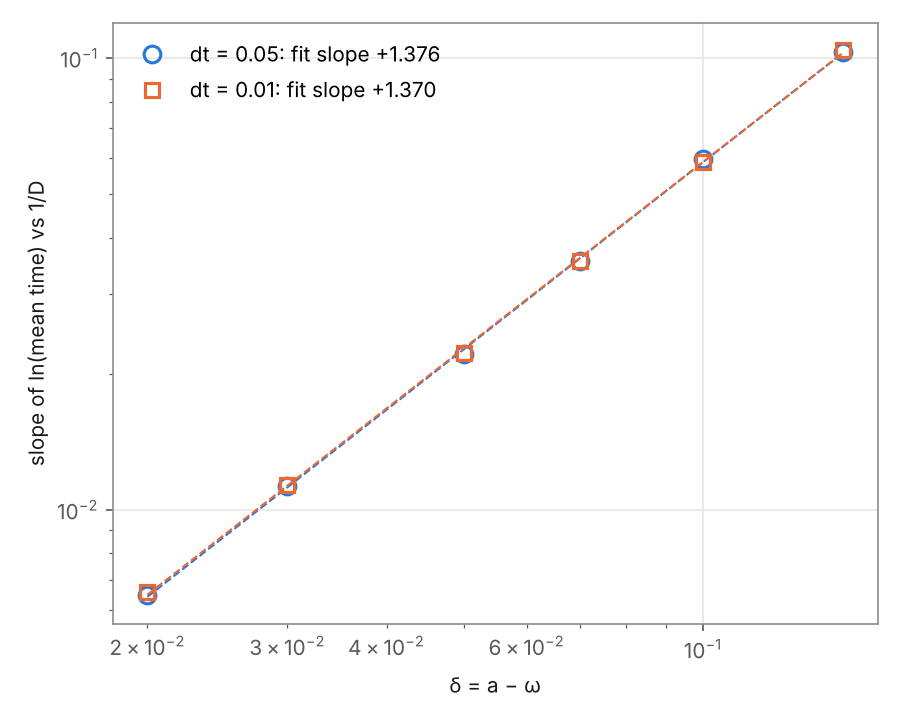

The table this chart was drawn from, first rows:
dt, n_delta, delta_min, delta_max, slope, intercept, r2
0.05, 6, 0.02, 0.15, 1.376, 0.145, 0.9998
0.01, 6, 0.02, 0.15, 1.37, 0.1391, 0.9998
